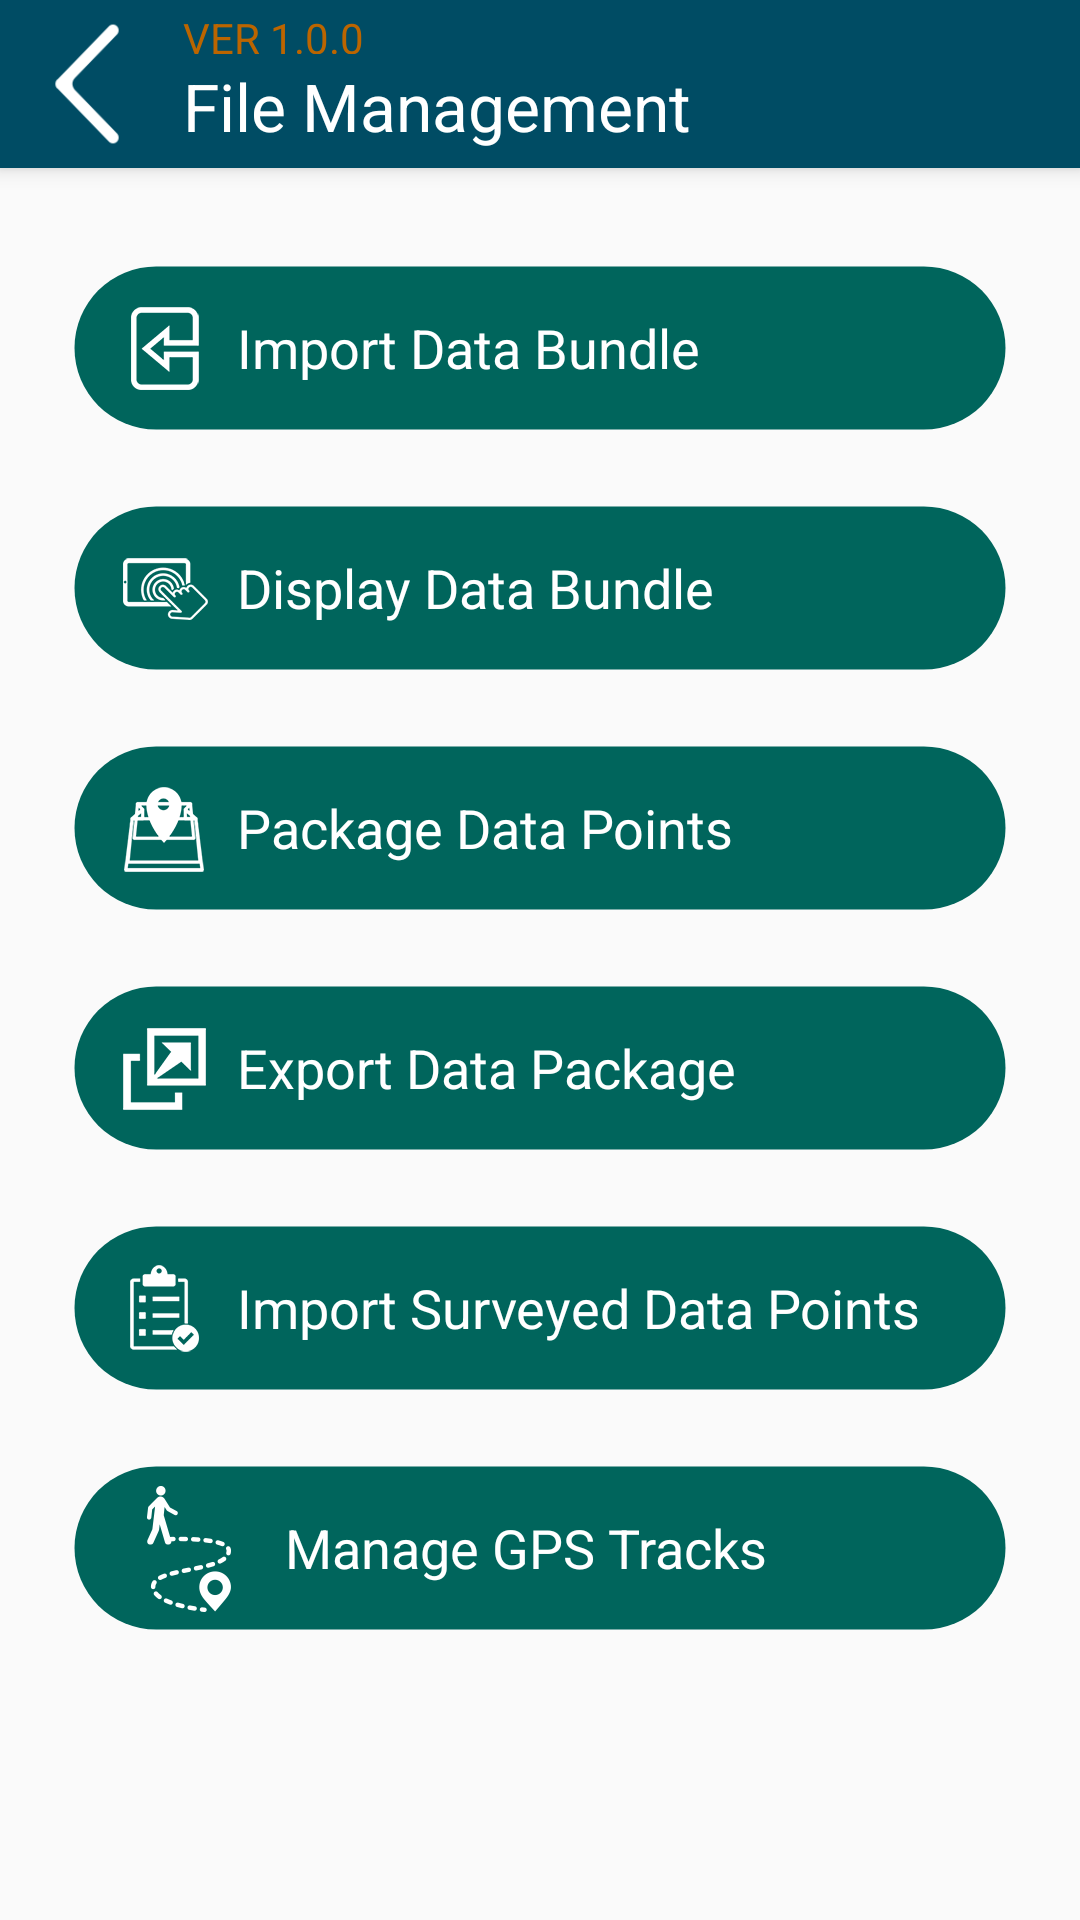

Here is an Android app screen rendered from its layout file. Give the layout XML and the strings, colors and styles it references.
<!-- AndroidManifest.xml: application theme AppTheme.NoActionBar -->
<!-- res/layout/activity_file_management.xml -->
<?xml version="1.0" encoding="utf-8"?>
<android.support.design.widget.CoordinatorLayout xmlns:android="http://schemas.android.com/apk/res/android"
    xmlns:app="http://schemas.android.com/apk/res-auto"
    xmlns:tools="http://schemas.android.com/tools"
    android:layout_width="match_parent"
    android:layout_height="match_parent"
    android:fitsSystemWindows="true"
    tools:context="au.appxperts.ga.mapsurvey.activity.FileManagementActivity">

    <android.support.design.widget.AppBarLayout
        android:layout_width="match_parent"
        android:layout_height="wrap_content"
        android:theme="@style/AppTheme.AppBarOverlay">

        <RelativeLayout
            android:id="@+id/toolbar"
            android:layout_width="match_parent"
            android:layout_height="?attr/actionBarSize"
            android:background="?attr/colorPrimary"
            android:gravity="center_vertical"
            app:popupTheme="@style/AppTheme.PopupOverlay">

            <ImageView
                android:id="@+id/back"
                android:layout_width="wrap_content"
                android:layout_height="wrap_content"
                android:src="@drawable/bottom_left_arrow"
                android:padding="5dp"/>

            <LinearLayout
                android:layout_width="match_parent"
                android:layout_height="match_parent"
                android:layout_toRightOf="@+id/back"
                android:orientation="vertical"
                android:layout_margin="3dp"
                >
                <TextView
                    android:layout_width="match_parent"
                    android:layout_height="0dp"
                    android:layout_weight=".30"
                    android:textAppearance="?android:attr/textAppearanceSmall"
                    android:layout_marginRight="15dp"
                    android:layout_alignParentRight="true"
                    android:text="@string/version"

                    android:textColor="@color/colorAccent"
                    android:gravity="center_vertical"/>

                <TextView
                    android:layout_width="match_parent"
                    android:layout_height="0dp"
                    android:layout_weight=".70"
                    android:textAppearance="?android:attr/textAppearanceLarge"
                    android:text="@string/file_managment"
                    android:textColor="@android:color/white"
                    android:gravity="center_vertical"/>


            </LinearLayout>




        </RelativeLayout>

    </android.support.design.widget.AppBarLayout>

    <include layout="@layout/content_file_management"/>



</android.support.design.widget.CoordinatorLayout>
<!-- res/layout/content_file_management.xml (included above) -->
<?xml version="1.0" encoding="utf-8"?>
<RelativeLayout xmlns:android="http://schemas.android.com/apk/res/android"
    xmlns:app="http://schemas.android.com/apk/res-auto"
    xmlns:tools="http://schemas.android.com/tools"
    android:layout_width="match_parent"
    android:layout_height="match_parent"
    app:layout_behavior="@string/appbar_scrolling_view_behavior"
    tools:context="au.appxperts.ga.mapsurvey.activity.FileManagementActivity"
    tools:showIn="@layout/activity_file_management">


    <Button
        android:id="@+id/IDB"
        android:layout_width="match_parent"
        android:layout_height="?attr/actionBarSize"
        android:layout_marginLeft="@dimen/activity_side_margin"
        android:layout_marginRight="@dimen/activity_side_margin"
        android:layout_marginTop="@dimen/activity_top_margin"
        android:background="@drawable/round_corner_green_parrot"
        android:drawableLeft="@drawable/import_data"
        android:drawablePadding="@dimen/back_button"
        android:textAppearance="?android:attr/textAppearanceMedium"
        android:gravity="left|center_vertical"
        android:paddingLeft="15dp"
        android:paddingBottom="@dimen/grid_margin"
        android:paddingTop="@dimen/grid_margin"
        android:paddingRight="@dimen/grid_margin"
        android:text="@string/import_data_bundle"
        android:textAllCaps="false"
        android:textColor="@android:color/white" />


    <Button
        android:id="@+id/DDB"
        android:layout_width="match_parent"
        android:layout_height="?attr/actionBarSize"
        android:layout_below="@id/IDB"
        android:layout_centerInParent="true"
        android:layout_marginLeft="@dimen/activity_side_margin"
        android:layout_marginRight="@dimen/activity_side_margin"
        android:layout_marginTop="24dp"
        android:background="@drawable/round_corner_green_parrot"
        android:drawableLeft="@drawable/display_data"
        android:drawablePadding="@dimen/back_button"
        android:textAppearance="?android:attr/textAppearanceMedium"
        android:gravity="left|center_vertical"
        android:paddingLeft="15dp"
        android:text="@string/display_data_bundle"
        android:textAllCaps="false"
        android:textColor="@android:color/white" />

    <Button
        android:id="@+id/PDP"
        android:layout_width="match_parent"
        android:layout_height="?attr/actionBarSize"
        android:layout_below="@id/DDB"
        android:layout_centerInParent="true"
        android:layout_marginLeft="@dimen/activity_side_margin"
        android:layout_marginRight="@dimen/activity_side_margin"
        android:layout_marginTop="24dp"
        android:background="@drawable/round_corner_green_parrot"
        android:drawableLeft="@drawable/package_data"
        android:textAppearance="?android:attr/textAppearanceMedium"
        android:drawablePadding="@dimen/back_button"
        android:gravity="left|center_vertical"
        android:paddingLeft="15dp"
        android:text="@string/package_data_points"
        android:textAllCaps="false"
        android:textColor="@android:color/white" />


    <Button
        android:id="@+id/EDP"
        android:layout_width="match_parent"
        android:layout_height="?attr/actionBarSize"
        android:layout_below="@id/PDP"
        android:layout_centerInParent="true"
        android:layout_marginLeft="@dimen/activity_side_margin"
        android:layout_marginRight="@dimen/activity_side_margin"
        android:layout_marginTop="24dp"
        android:background="@drawable/round_corner_green_parrot"
        android:drawableLeft="@drawable/export_data"
        android:textAppearance="?android:attr/textAppearanceMedium"
        android:drawablePadding="@dimen/back_button"
        android:gravity="left|center_vertical"
        android:paddingLeft="15dp"
        android:text="@string/export_data_package"
        android:textAllCaps="false"
        android:textColor="@android:color/white" />

    <Button
        android:id="@+id/ISDP"
        android:layout_width="match_parent"
        android:layout_height="?attr/actionBarSize"
        android:layout_below="@id/EDP"
        android:layout_centerInParent="true"
        android:layout_marginLeft="@dimen/activity_side_margin"
        android:layout_marginRight="@dimen/activity_side_margin"
        android:layout_marginTop="24dp"
        android:background="@drawable/round_corner_green_parrot"
        android:drawableLeft="@drawable/import_surveyed"
        android:textAppearance="?android:attr/textAppearanceMedium"
        android:drawablePadding="@dimen/back_button"
        android:gravity="left|center_vertical"
        android:paddingLeft="15dp"
        android:text="@string/import_surveyed_data_points"
        android:textAllCaps="false"
        android:textColor="@android:color/white" />

    <Button
        android:id="@+id/MGPST"
        android:layout_width="match_parent"
        android:layout_height="?attr/actionBarSize"
        android:layout_below="@id/ISDP"
        android:layout_centerInParent="true"
        android:layout_marginLeft="@dimen/activity_side_margin"
        android:layout_marginRight="@dimen/activity_side_margin"
        android:layout_marginTop="24dp"
        android:background="@drawable/round_corner_green_parrot"
        android:drawableLeft="@drawable/manage_gps"
        android:textAppearance="?android:attr/textAppearanceMedium"
        android:drawablePadding="@dimen/back_button"
        android:gravity="left|center_vertical"
        android:paddingLeft="15dp"
        android:text="@string/manage_gps"
        android:textAllCaps="false"
        android:textColor="@android:color/white" />


</RelativeLayout>
<!-- resources referenced by this layout -->
<resources>
  <color name="colorAccent">#bb6500</color>
  <dimen name="activity_side_margin">24dp</dimen>
  <dimen name="activity_top_margin">32dp</dimen>
  <dimen name="back_button">8dp</dimen>
  <dimen name="grid_margin">5dp</dimen>
  <!-- drawable bottom_left_arrow: png bitmap (drawable-hdpi, 3674 bytes) -->
  <!-- drawable display_data: png bitmap (drawable-mdpi, 1419 bytes) -->
  <!-- drawable export_data: png bitmap (drawable-mdpi, 1320 bytes) -->
  <!-- drawable import_data: png bitmap (drawable-mdpi, 1346 bytes) -->
  <!-- drawable import_surveyed: png bitmap (drawable-mdpi, 1417 bytes) -->
  <!-- drawable manage_gps: png bitmap (drawable-hdpi, 4281 bytes) -->
  <!-- drawable package_data: png bitmap (drawable-hdpi, 4373 bytes) -->
  <!-- drawable round_corner_green_parrot (drawable) -->
  <?xml version="1.0" encoding="utf-8"?>
  <shape xmlns:android="http://schemas.android.com/apk/res/android"
      android:shape="rectangle" >
      <corners android:radius="30dp"  />
      <stroke android:width="5px" android:color="#00000000" />
      <solid android:color="@color/green_panton_spot"/>
  </shape>
  <string name="display_data_bundle">Display Data Bundle</string>
  <string name="export_data_package">Export Data Package</string>
  <string name="file_managment">File Management</string>
  <string name="import_data_bundle">Import Data Bundle</string>
  <string name="import_surveyed_data_points">Import Surveyed Data Points</string>
  <string name="manage_gps">Manage GPS Tracks</string>
  <string name="package_data_points">Package Data Points</string>
  <string name="version">VER 1.0.0</string>
  <style name="AppTheme.AppBarOverlay" parent="ThemeOverlay.AppCompat.Dark.ActionBar" />
  <style name="AppTheme.PopupOverlay" parent="ThemeOverlay.AppCompat.Light" />
  <style name="AppTheme.NoActionBar">
          <item name="windowActionBar">false</item>
          <item name="windowNoTitle">true</item>
      </style>
  <color name="green_panton_spot">#00655c</color>
</resources>
